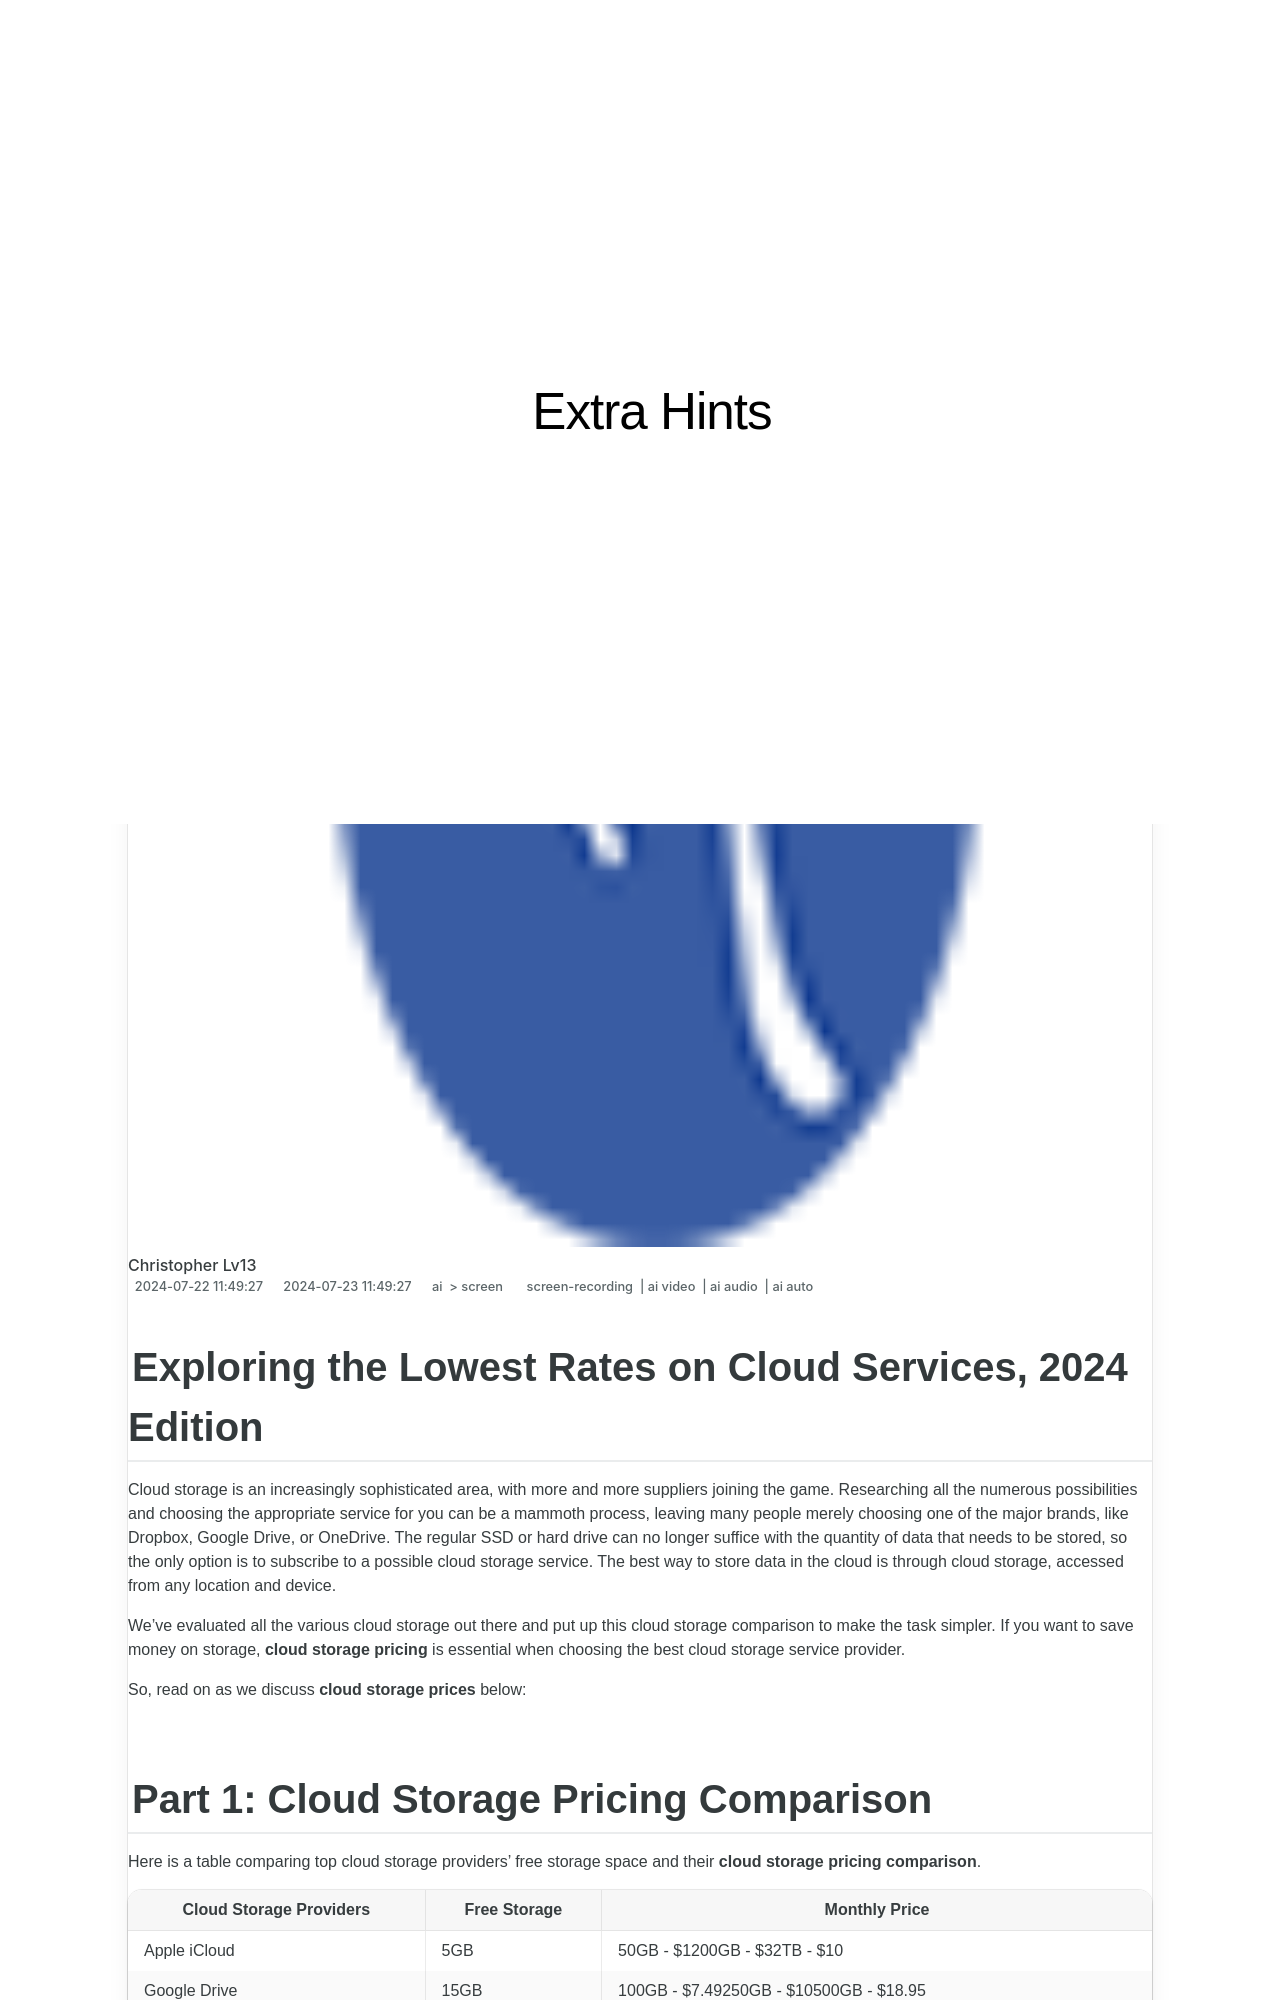

repository: techidaily/site-extra-hints · page: exploring-the-lowest-rates-on-cloud-services-2024-edition/index.html · generator: jekyll

---
title: "Exploring the Lowest Rates on Cloud Services, 2024 Edition"
date: 2024-07-22T11:49:27.297Z
updated: 2024-07-23T11:49:27.297Z
tags: 
  - screen-recording
  - ai video
  - ai audio
  - ai auto
categories: 
  - ai
  - screen
description: "This Article Describes Exploring the Lowest Rates on Cloud Services, 2024 Edition"
excerpt: "This Article Describes Exploring the Lowest Rates on Cloud Services, 2024 Edition"
keywords: "\"Cloud Service Prices,Affordable Cloud Options,Cost-Effective Clouds,Budget Cloud Services,Low Cloud Rates 2024,Cheap Cloud Solutions,Economic Cloud Computing\""
thumbnail: https://thmb.techidaily.com/aef9f8cb7b85429cf28cb38f2d49cc0528e1c43a7556fd8a130e20454901702b.jpg
---

## Exploring the Lowest Rates on Cloud Services, 2024 Edition

Cloud storage is an increasingly sophisticated area, with more and more suppliers joining the game. Researching all the numerous possibilities and choosing the appropriate service for you can be a mammoth process, leaving many people merely choosing one of the major brands, like Dropbox, Google Drive, or OneDrive. The regular SSD or hard drive can no longer suffice with the quantity of data that needs to be stored, so the only option is to subscribe to a possible cloud storage service. The best way to store data in the cloud is through cloud storage, accessed from any location and device.

We’ve evaluated all the various cloud storage out there and put up this cloud storage comparison to make the task simpler. If you want to save money on storage, **cloud storage pricing** is essential when choosing the best cloud storage service provider.

So, read on as we discuss **cloud storage prices** below:
